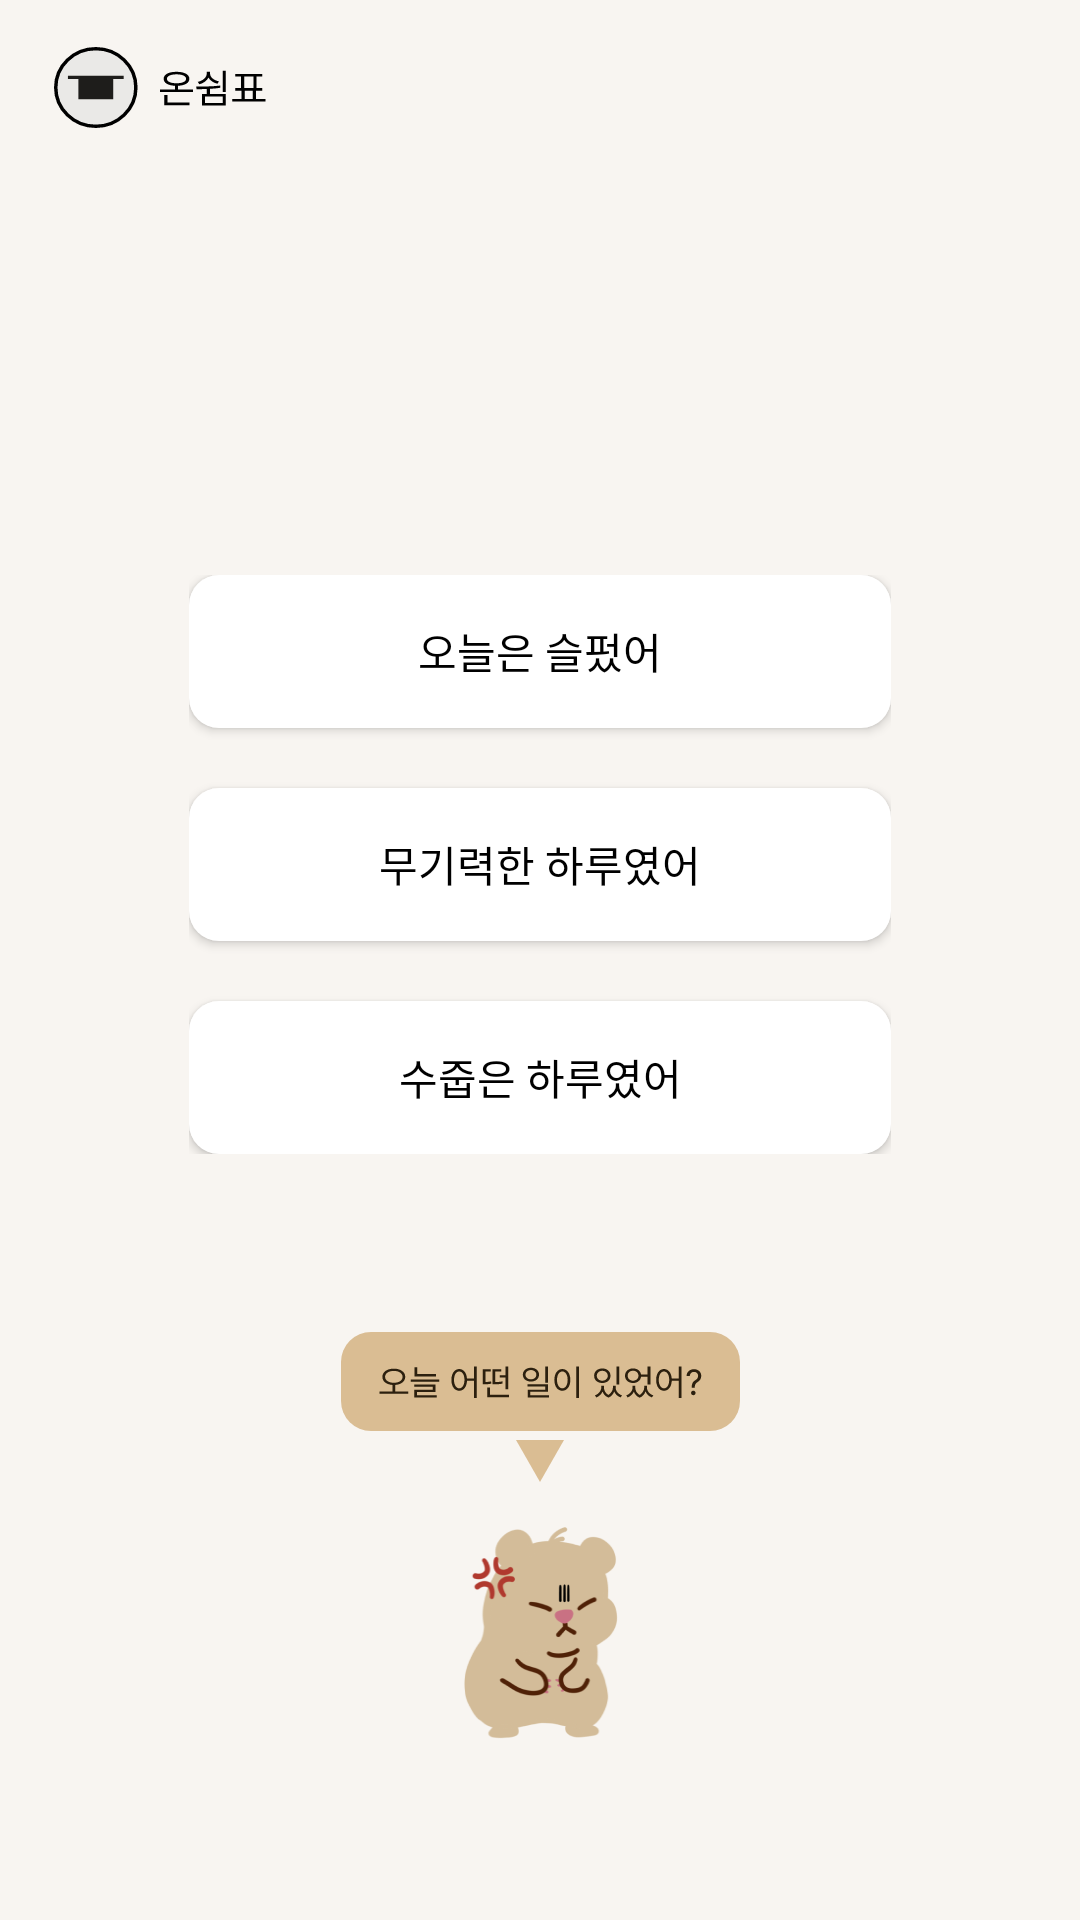

Here is an Android app screen rendered from its layout file. Give the layout XML and the strings, colors and styles it references.
<!-- AndroidManifest.xml: application theme Theme.OnRest -->
<!-- res/layout/emotoin_choice2_sad.xml -->
<?xml version="1.0" encoding="utf-8"?>
<androidx.constraintlayout.widget.ConstraintLayout xmlns:android="http://schemas.android.com/apk/res/android"
    xmlns:tools="http://schemas.android.com/tools"
    android:layout_width="match_parent"
    android:layout_height="match_parent"
    xmlns:app="http://schemas.android.com/apk/res-auto"
    android:background="@color/background"
    tools:context=".EmotionChoice2Sad">

    <include layout="@layout/header"/>

    <ImageView
        android:layout_width="match_parent"
        android:layout_height="wrap_content"
        android:src="@drawable/hill_low"
        android:scaleType="fitXY"
        app:layout_constraintBottom_toBottomOf="parent"
        />

        <androidx.constraintlayout.widget.Guideline
            android:id="@+id/midbutton"
            android:layout_width="wrap_content"
            android:layout_height="wrap_content"
            android:orientation="horizontal"
            app:layout_constraintGuide_percent="0.45"
            />

        <LinearLayout
            android:layout_width="wrap_content"
            android:layout_height="wrap_content"
            android:orientation="vertical"
            app:layout_constraintTop_toTopOf="@id/midbutton"
            app:layout_constraintEnd_toEndOf="parent"
            app:layout_constraintStart_toStartOf="parent"
            app:layout_constraintBottom_toBottomOf="@id/midbutton">

            <Button
                android:id="@+id/choice1"
                android:text="오늘은 슬펐어"
                android:textColor="@color/black"
                android:layout_width="234dp"
                android:layout_height="51dp"
                android:backgroundTint="@color/white"
                android:background="@drawable/round_white_with_outline"
                android:layout_marginBottom="20dp"
                />

            <Button
                android:id="@+id/choice2"
                android:text="무기력한 하루였어"
                android:textColor="@color/black"
                android:layout_width="234dp"
                android:layout_height="51dp"
                android:backgroundTint="@color/white"
                android:background="@drawable/round_white_with_outline"
                android:layout_marginBottom="20dp"
                />

            <Button
                android:id="@+id/choice3"
                android:text="수줍은 하루였어"
                android:textColor="@color/black"
                android:layout_width="234dp"
                android:layout_height="51dp"
                android:background="@drawable/round_white_with_outline"
                android:backgroundTint="#FFFFFF"
                />

        </LinearLayout>

        <ImageView
            android:id="@+id/speechbubble"
            android:layout_width="wrap_content"
            android:layout_height="wrap_content"
            android:background="@android:color/transparent"
            android:src="@drawable/angry_ment"
            app:layout_constraintBottom_toTopOf="@id/rectangle"
            app:layout_constraintStart_toStartOf="parent"
            app:layout_constraintEnd_toEndOf="parent"
            android:layout_marginBottom="3dp"
            />

        <ImageView
            android:id="@+id/stripe"
            android:layout_width="52dp"
            android:layout_height="78dp"
            android:src="@drawable/angry_page"
            android:scaleType="fitXY"
            android:background="@android:color/transparent"
            app:layout_constraintStart_toStartOf="parent"
            app:layout_constraintEnd_toEndOf="parent"
            app:layout_constraintBottom_toBottomOf="parent"
            android:layout_marginBottom="60dp"
            />

        <ImageView
            android:id="@+id/rectangle"
            android:layout_width="wrap_content"
            android:layout_height="wrap_content"
            android:src="@drawable/rectangle"
            app:layout_constraintStart_toStartOf="parent"
            app:layout_constraintEnd_toEndOf="parent"
            app:layout_constraintBottom_toTopOf="@id/stripe"
            android:layout_marginBottom="8dp"
            tools:ignore="DuplicateIds"
            />

</androidx.constraintlayout.widget.ConstraintLayout>
<!-- res/layout/header.xml (included above) -->
<?xml version="1.0" encoding="utf-8"?>
<androidx.constraintlayout.widget.ConstraintLayout xmlns:android="http://schemas.android.com/apk/res/android"
    xmlns:app="http://schemas.android.com/apk/res-auto"
    android:layout_width="match_parent"
    android:layout_height="59dp"
    xmlns:tools="http://schemas.android.com/tools"
    tools:context=".Header">

    <androidx.constraintlayout.widget.Guideline
        android:id="@+id/g_logo_start"
        android:layout_width="match_parent"
        android:layout_height="0.1dp"
        android:orientation="vertical"
        app:layout_constraintGuide_percent="0.05" />

    <androidx.constraintlayout.widget.Guideline
        android:id="@+id/g_logo_top"
        android:layout_width="match_parent"
        android:layout_height="match_parent"
        android:orientation="horizontal"
        app:layout_constraintGuide_percent="0.27" />

    <androidx.constraintlayout.widget.Guideline
        android:id="@+id/g_logo_end"
        android:layout_width="match_parent"
        android:layout_height="match_parent"
        android:orientation="vertical"
        app:layout_constraintGuide_percent="0.25" />

    <androidx.constraintlayout.widget.Guideline
        android:id="@+id/g_logo_bottom"
        android:layout_width="match_parent"
        android:layout_height="match_parent"
        android:orientation="horizontal"
        app:layout_constraintGuide_percent="0.72" />

    <ImageButton
        android:id="@+id/wholerest"
        android:layout_width="72dp"
        android:layout_height="27dp"
        android:background="@android:color/transparent"
        android:scaleType="fitXY"
        android:src="@drawable/wholerest"
        app:layout_constraintBottom_toBottomOf="@id/g_logo_bottom"
        app:layout_constraintEnd_toEndOf="@id/g_logo_end"
        app:layout_constraintStart_toStartOf="@id/g_logo_start"
        app:layout_constraintTop_toTopOf="@id/g_logo_top" />

</androidx.constraintlayout.widget.ConstraintLayout>
<!-- resources referenced by this layout -->
<resources>
  <color name="background">#F8F5F1</color>
  <color name="black">#FF000000</color>
  <color name="white">#FFFFFFFF</color>
  <!-- drawable angry_ment: vector/xml drawable (drawable, 4750 chars, omitted) -->
  <!-- drawable angry_page: png bitmap (drawable, 15829 bytes) -->
  <!-- drawable rectangle (drawable) -->
  <vector android:autoMirrored="true" android:height="14dp"
      android:viewportHeight="14" android:viewportWidth="16"
      android:width="16dp" xmlns:android="http://schemas.android.com/apk/res/android">
      <path android:fillColor="#DABD93" android:pathData="M0,0H16L8,14L0,0Z"/>
  </vector>
  <!-- drawable round_white_with_outline (drawable) -->
  <?xml version="1.0" encoding="utf-8"?>
  <shape xmlns:android="http://schemas.android.com/apk/res/android"
      android:shape="rectangle" >
      <solid android:color="@color/white"/>
      <corners android:radius="10dp"/>
  </shape>
  <!-- drawable wholerest (drawable) -->
  <vector xmlns:android="http://schemas.android.com/apk/res/android"
      android:width="62dp"
      android:height="24dp"
      android:viewportWidth="62"
      android:viewportHeight="24">
    <path
        android:strokeWidth="1"
        android:pathData="M12,12m-11.5,0a11.5,11.5 0,1 1,23 0a11.5,11.5 0,1 1,-23 0"
        android:fillColor="#EAE9E7"
        android:strokeColor="#000000"/>
    <path
        android:pathData="M7,9.5h10v6h-10z"
        android:fillColor="#1E1D1B"/>
    <path
        android:pathData="M4,8.5h16v1h-16z"
        android:fillColor="#1E1D1B"/>
    <path
        android:pathData="M39.914,12.586V13.348H30.422V12.586H34.711V11.496C32.713,11.396 31.477,10.641 31.477,9.41C31.477,8.133 32.906,7.348 35.168,7.348C37.406,7.348 38.848,8.133 38.848,9.41C38.848,10.641 37.6,11.396 35.625,11.496V12.586H39.914ZM38.859,16.453V17.227H31.652V14.191H32.578V16.453H38.859ZM35.168,8.098C33.492,8.098 32.414,8.613 32.426,9.41C32.414,10.254 33.492,10.746 35.168,10.746C36.832,10.746 37.91,10.254 37.91,9.41C37.91,8.613 36.832,8.098 35.168,8.098ZM49.324,13.91V17.309H42.457V13.91H43.852V12.445C42.803,12.492 41.801,12.492 40.934,12.492L40.805,11.719C42.785,11.719 45.398,11.719 47.695,11.426L47.754,12.082C46.775,12.246 45.768,12.346 44.777,12.398V13.91H49.324ZM43.359,14.648V16.559H48.422V14.648H43.359ZM49.324,7.043V13.336H48.41V7.043H49.324ZM44.789,7.84C44.789,8.941 45.844,9.844 47.344,10.195L46.934,10.887C45.727,10.6 44.783,9.938 44.332,9.047C43.887,10.008 42.938,10.723 41.707,11.051L41.273,10.336C42.797,9.973 43.84,8.988 43.852,7.84V7.313H44.789V7.84ZM60.703,15.41V16.172H51.164V15.41H53.824V12.926H52.031V12.164H53.66V8.766H52.008V8.004H59.789V8.766H58.137V12.164H59.766V12.926H57.973V15.41H60.703ZM54.574,12.164H57.234V8.766H54.574V12.164ZM54.75,15.41H57.059V12.926H54.75V15.41Z"
        android:fillColor="#000000"/>
  </vector>
  <style name="Theme.OnRest" parent="Base.Theme.OnRest" />
  <style name="Base.Theme.OnRest" parent="Theme.AppCompat.DayNight.NoActionBar">
          
          
      </style>
</resources>
